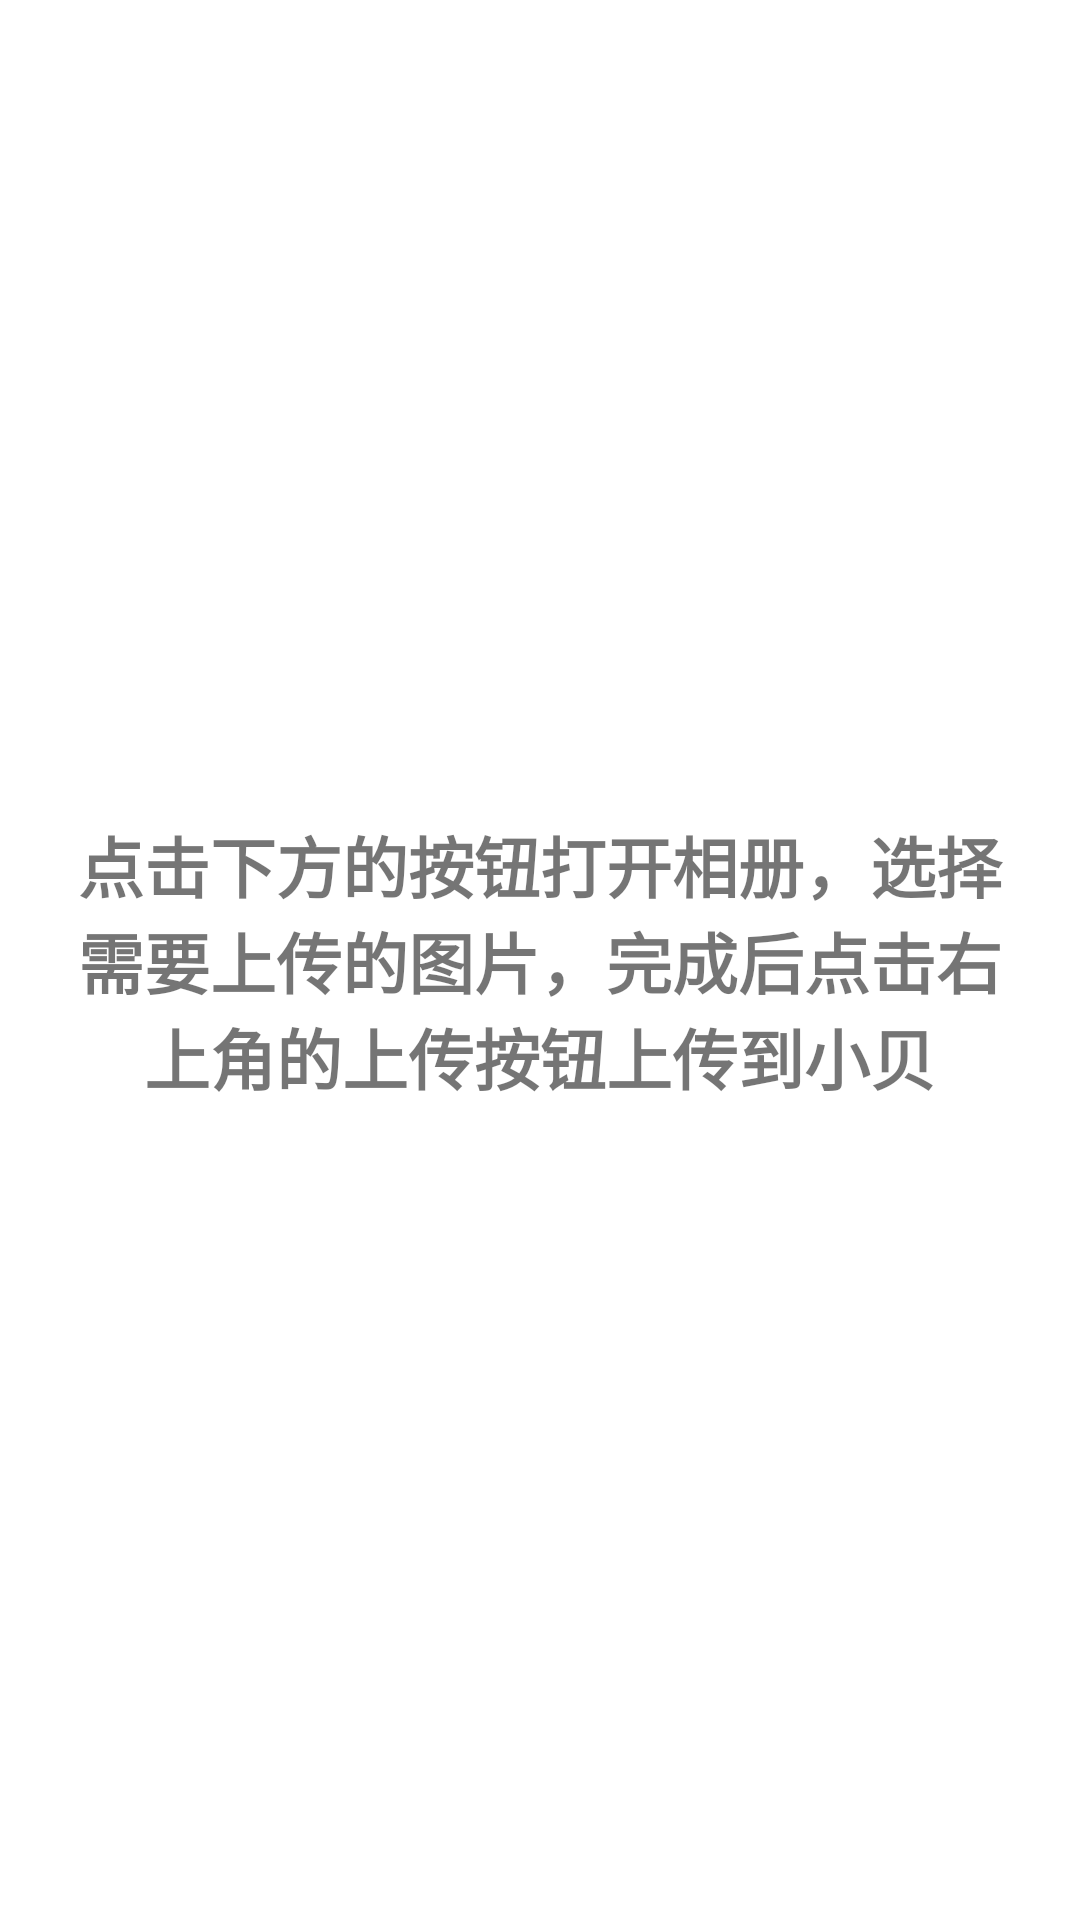

Reconstruct the res/layout file that produces this screen, plus the resources it refers to.
<!-- AndroidManifest.xml: application theme Theme.Inno -->
<!-- res/layout/empty_message.xml -->
<?xml version="1.0" encoding="utf-8"?>
<androidx.constraintlayout.widget.ConstraintLayout xmlns:android="http://schemas.android.com/apk/res/android"
    android:layout_width="match_parent"
    android:layout_height="match_parent">

    <androidx.appcompat.widget.AppCompatTextView
        android:layout_width="match_parent"
        android:layout_height="match_parent"
        android:gravity="center"
        android:padding="16dp"
        android:text="@string/empty_message"
        android:textSize="22sp"
        android:textStyle="bold" />

</androidx.constraintlayout.widget.ConstraintLayout>
<!-- resources referenced by this layout -->
<resources>
  <string name="empty_message">点击下方的按钮打开相册，选择需要上传的图片，完成后点击右上角的上传按钮上传到小贝</string>
  <style name="Theme.Inno" parent="Theme.MaterialComponents.DayNight.DarkActionBar">
          
          <item name="colorPrimary">@color/purple_500</item>
          <item name="colorPrimaryVariant">@color/purple_700</item>
          <item name="colorOnPrimary">@color/white</item>
          
          <item name="colorSecondary">@color/teal_200</item>
          <item name="colorSecondaryVariant">@color/teal_700</item>
          <item name="colorOnSecondary">@color/black</item>
          
          <item name="android:statusBarColor" tools:targetApi="l">?attr/colorPrimaryVariant</item>
          
      </style>
  <!-- not gathered from this repository: default colours our renderer supplied (Android Studio template values) -->
  <color name="purple_500">#FF6200EE</color>
  <color name="purple_700">#FF3700B3</color>
  <color name="teal_200">#FF03DAC5</color>
  <color name="teal_700">#FF018786</color>
  <color name="black">#FF000000</color>
  <color name="white">#FFFFFFFF</color>
</resources>
